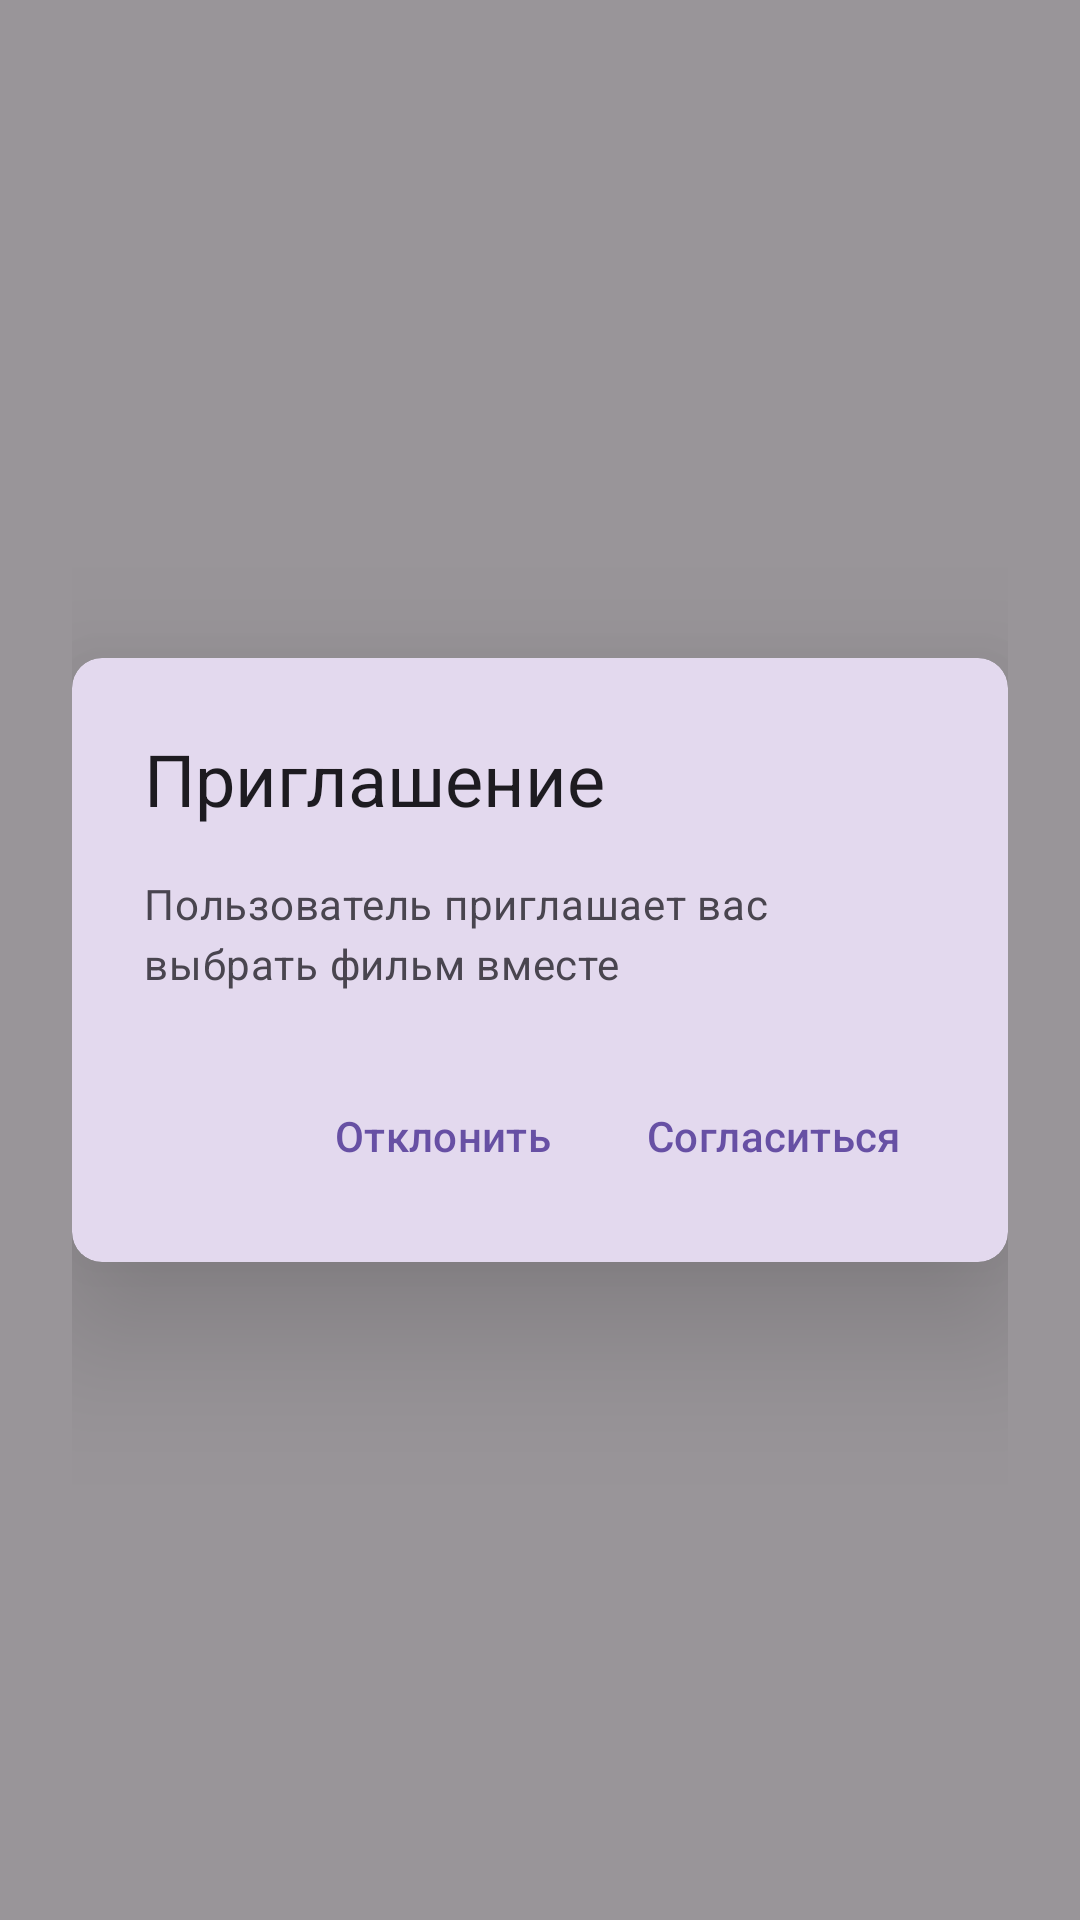

Layout XML and referenced resources for this Android screen:
<!-- AndroidManifest.xml: application theme Theme.Random_movie -->
<!-- res/layout/dialog_invite_friend.xml -->
<?xml version="1.0" encoding="utf-8"?>
<FrameLayout xmlns:android="http://schemas.android.com/apk/res/android"
    xmlns:app="http://schemas.android.com/apk/res-auto"
    android:layout_width="match_parent"
    android:layout_height="match_parent"
    android:background="#66000000"
    android:padding="24dp">

    <com.google.android.material.card.MaterialCardView
        android:layout_width="match_parent"
        android:layout_height="wrap_content"
        android:layout_gravity="center"
        app:cardCornerRadius="10dp"
        app:strokeWidth="0dp"
        app:strokeColor="@android:color/transparent"
        app:cardElevation="30dp">

        <LinearLayout
            android:layout_width="match_parent"
            android:layout_height="wrap_content"
            android:orientation="vertical"
            android:paddingStart="24dp"
            android:paddingTop="24dp"
            android:paddingEnd="24dp"
            android:paddingBottom="18dp">

            <com.google.android.material.textview.MaterialTextView
                android:id="@+id/textDialogTitle"
                style="@style/TextAppearance.Material3.HeadlineSmall"
                android:layout_width="wrap_content"
                android:layout_height="wrap_content"
                android:text="@string/invite_dialog_title"
                android:textColor="?attr/colorOnSurface" />

            <com.google.android.material.textview.MaterialTextView
                android:id="@+id/textDialogMessage"
                style="@style/TextAppearance.Material3.BodyMedium"
                android:layout_width="match_parent"
                android:layout_height="wrap_content"
                android:layout_marginTop="16dp"
                android:text="@string/invite_dialog_message"
                android:textColor="?attr/colorOnSurfaceVariant" />

            <LinearLayout
                android:layout_width="match_parent"
                android:layout_height="wrap_content"
                android:layout_marginTop="24dp"
                android:gravity="end"
                android:orientation="horizontal">

                <com.google.android.material.button.MaterialButton
                    android:id="@+id/buttonDecline"
                    style="@style/Widget.Material3.Button.TextButton.Dialog"
                    android:layout_width="wrap_content"
                    android:layout_height="wrap_content"
                    android:text="@string/invite_dialog_decline" />

                <com.google.android.material.button.MaterialButton
                    android:id="@+id/buttonAccept"
                    style="@style/Widget.Material3.Button.TextButton.Dialog"
                    android:layout_width="wrap_content"
                    android:layout_height="wrap_content"
                    android:layout_marginStart="8dp"
                    android:text="@string/invite_dialog_accept" />

            </LinearLayout>

        </LinearLayout>

    </com.google.android.material.card.MaterialCardView>

</FrameLayout>
<!-- resources referenced by this layout -->
<resources>
  <string name="invite_dialog_accept">Согласиться</string>
  <string name="invite_dialog_decline">Отклонить</string>
  <string name="invite_dialog_message">Пользователь приглашает вас выбрать фильм вместе</string>
  <string name="invite_dialog_title">Приглашение</string>
  <style name="Theme.Random_movie" parent="Base.Theme.Random_movie" />
  <style name="Base.Theme.Random_movie" parent="Theme.Material3.DayNight.NoActionBar">
          
          
          <item name="gradientBorderButtonStyle">@style/GradientBorderButton.Light</item>
      </style>
  <style name="GradientBorderButton.Light" parent="Widget.AppCompat.Button">
          <item name="android:background">@drawable/gradient</item>
          <item name="android:textColor">@color/black</item>
          <item name="backgroundTint">@null</item>
      </style>
  <!-- drawable gradient (drawable) -->
  <layer-list xmlns:android="http://schemas.android.com/apk/res/android" >
  
      <item>
          
          <shape android:shape="rectangle" >
              <corners android:radius="100dp" />
              <gradient
                  android:angle="360"
                  android:endColor="#6F2DDB"
                  android:startColor="#E351DE" />
          </shape>
      </item>
      
      <item
          android:bottom="2dp"
          android:left="2dp"
          android:right="2dp"
          android:top="2dp">
          <shape android:shape="rectangle" >
              
              <solid android:color="@android:color/white" />
              <corners android:radius="100dp" />
          </shape>
  
      </item>
  </layer-list>
  <color name="black">#FF000000</color>
</resources>
